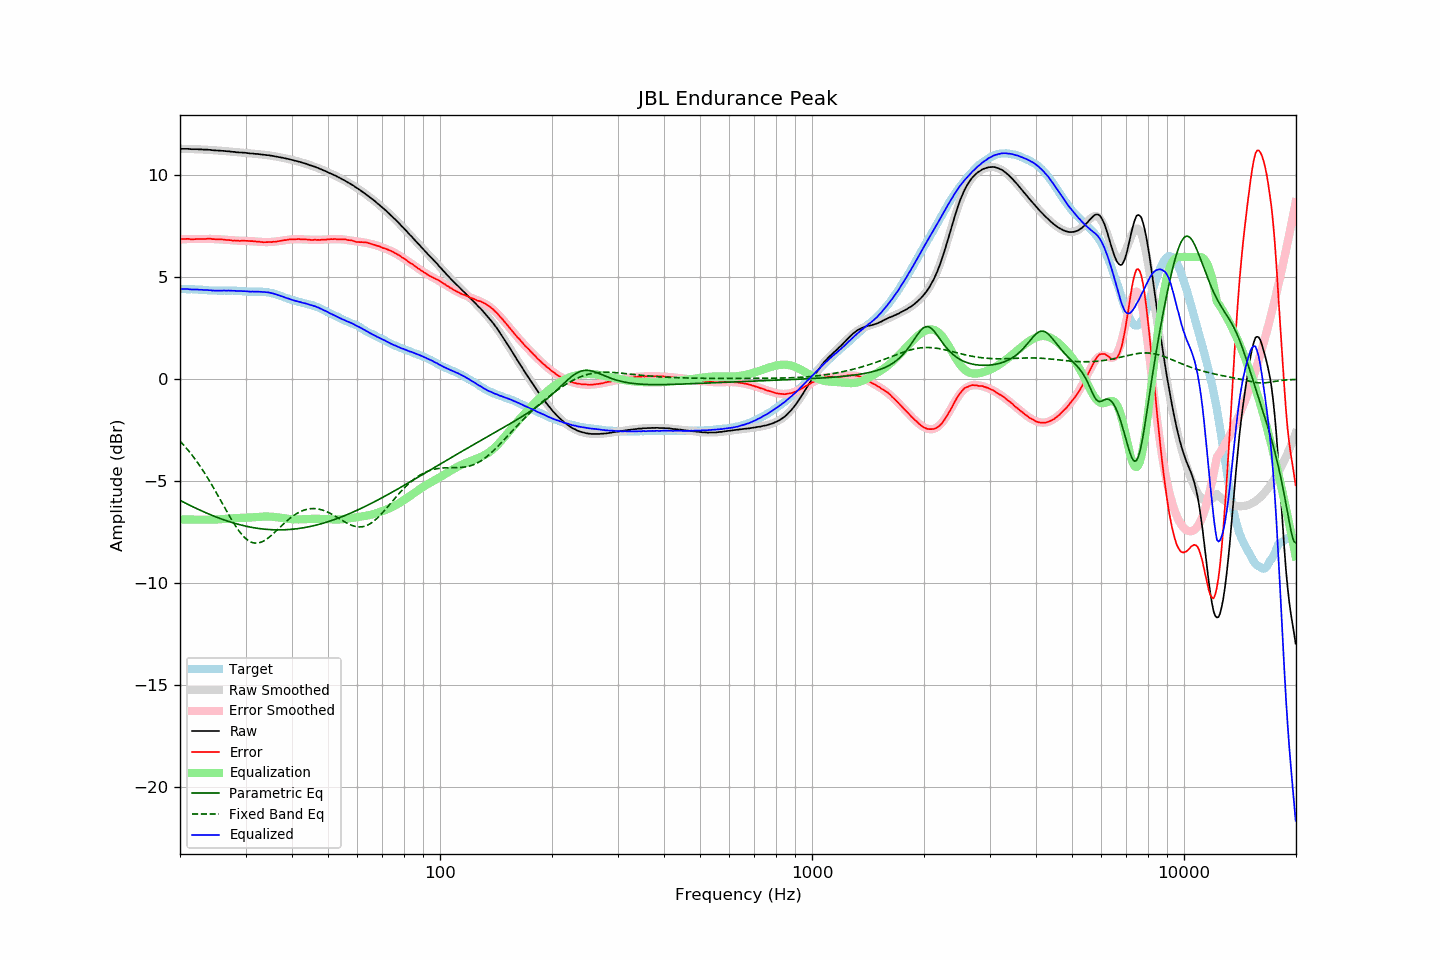

Source data for this figure (header and first rows):
frequency, raw, error, smoothed, error_smoothed, equalization, parametric_eq, fixed_band_eq, equalized_raw, equalized_smoothed, target
20.00, 11.30, 6.88, 11.30, 6.87, -6.87, -5.93, -3.03, 4.43, 4.43, 4.43
20.20, 11.30, 6.88, 11.30, 6.88, -6.88, -5.97, -3.11, 4.43, 4.43, 4.43
20.40, 11.30, 6.88, 11.30, 6.88, -6.88, -6.01, -3.20, 4.43, 4.42, 4.43
20.61, 11.30, 6.88, 11.30, 6.88, -6.88, -6.05, -3.29, 4.43, 4.42, 4.42
20.81, 11.30, 6.89, 11.30, 6.88, -6.88, -6.09, -3.38, 4.42, 4.42, 4.41
21.02, 11.30, 6.89, 11.30, 6.88, -6.88, -6.13, -3.47, 4.42, 4.42, 4.41
21.23, 11.29, 6.88, 11.29, 6.88, -6.88, -6.17, -3.57, 4.41, 4.42, 4.41
21.44, 11.28, 6.86, 11.29, 6.88, -6.88, -6.21, -3.67, 4.40, 4.41, 4.42
21.66, 11.28, 6.87, 11.29, 6.88, -6.88, -6.25, -3.77, 4.40, 4.41, 4.41
21.87, 11.28, 6.87, 11.29, 6.88, -6.88, -6.29, -3.87, 4.40, 4.41, 4.41
22.09, 11.28, 6.88, 11.28, 6.88, -6.88, -6.33, -3.98, 4.40, 4.40, 4.40
22.31, 11.28, 6.88, 11.28, 6.88, -6.88, -6.36, -4.09, 4.40, 4.40, 4.40
22.54, 11.27, 6.88, 11.28, 6.88, -6.88, -6.40, -4.20, 4.39, 4.39, 4.39
22.76, 11.27, 6.88, 11.27, 6.88, -6.88, -6.43, -4.32, 4.39, 4.39, 4.39
22.99, 11.27, 6.88, 11.27, 6.88, -6.88, -6.47, -4.44, 4.39, 4.39, 4.39
23.22, 11.26, 6.88, 11.26, 6.88, -6.88, -6.51, -4.56, 4.38, 4.38, 4.38
23.45, 11.26, 6.88, 11.26, 6.88, -6.88, -6.54, -4.68, 4.38, 4.38, 4.38
23.69, 11.26, 6.89, 11.25, 6.88, -6.88, -6.57, -4.81, 4.38, 4.37, 4.37
23.92, 11.25, 6.89, 11.25, 6.89, -6.89, -6.61, -4.94, 4.37, 4.36, 4.36
24.16, 11.25, 6.89, 11.24, 6.88, -6.88, -6.64, -5.07, 4.37, 4.36, 4.36
24.40, 11.23, 6.88, 11.24, 6.88, -6.88, -6.67, -5.20, 4.35, 4.36, 4.36
24.65, 11.23, 6.88, 11.23, 6.88, -6.88, -6.70, -5.34, 4.35, 4.35, 4.36
24.89, 11.22, 6.87, 11.23, 6.88, -6.88, -6.74, -5.48, 4.35, 4.35, 4.35
25.14, 11.22, 6.87, 11.22, 6.87, -6.87, -6.77, -5.61, 4.35, 4.35, 4.35
25.39, 11.21, 6.87, 11.22, 6.87, -6.87, -6.80, -5.75, 4.34, 4.35, 4.34
25.65, 11.21, 6.87, 11.21, 6.86, -6.86, -6.83, -5.90, 4.35, 4.35, 4.34
25.91, 11.20, 6.86, 11.20, 6.86, -6.86, -6.85, -6.04, 4.35, 4.35, 4.34
26.16, 11.20, 6.85, 11.20, 6.85, -6.85, -6.88, -6.18, 4.35, 4.35, 4.35
26.43, 11.19, 6.84, 11.19, 6.84, -6.84, -6.91, -6.32, 4.35, 4.35, 4.35
26.69, 11.18, 6.83, 11.18, 6.83, -6.83, -6.94, -6.46, 4.35, 4.35, 4.35
26.96, 11.18, 6.83, 11.18, 6.83, -6.83, -6.96, -6.60, 4.35, 4.35, 4.35
27.23, 11.17, 6.82, 11.17, 6.82, -6.82, -6.99, -6.74, 4.35, 4.35, 4.35
27.50, 11.16, 6.82, 11.16, 6.82, -6.82, -7.01, -6.87, 4.34, 4.35, 4.35
27.77, 11.15, 6.80, 11.16, 6.81, -6.81, -7.04, -7.00, 4.34, 4.34, 4.35
28.05, 11.15, 6.81, 11.15, 6.81, -6.81, -7.06, -7.12, 4.34, 4.34, 4.34
28.33, 11.13, 6.79, 11.14, 6.80, -6.80, -7.08, -7.25, 4.33, 4.34, 4.34
28.62, 11.13, 6.80, 11.13, 6.80, -6.80, -7.10, -7.36, 4.33, 4.33, 4.33
28.90, 11.12, 6.78, 11.13, 6.80, -6.80, -7.12, -7.47, 4.33, 4.33, 4.34
29.19, 11.12, 6.79, 11.12, 6.79, -6.79, -7.15, -7.57, 4.33, 4.33, 4.33
29.48, 11.11, 6.80, 11.11, 6.79, -6.79, -7.16, -7.66, 4.32, 4.32, 4.32
29.78, 11.11, 6.80, 11.10, 6.79, -6.79, -7.18, -7.74, 4.32, 4.32, 4.31
30.08, 11.10, 6.79, 11.10, 6.79, -6.79, -7.20, -7.81, 4.32, 4.31, 4.31
30.38, 11.09, 6.79, 11.09, 6.78, -6.78, -7.22, -7.88, 4.31, 4.31, 4.30
30.68, 11.08, 6.78, 11.08, 6.78, -6.78, -7.23, -7.93, 4.30, 4.31, 4.30
30.99, 11.07, 6.77, 11.08, 6.77, -6.77, -7.25, -7.97, 4.30, 4.30, 4.30
31.30, 11.07, 6.78, 11.07, 6.77, -6.77, -7.26, -8.00, 4.30, 4.30, 4.30
31.61, 11.06, 6.77, 11.06, 6.76, -6.76, -7.28, -8.02, 4.30, 4.30, 4.29
31.93, 11.05, 6.76, 11.05, 6.76, -6.76, -7.29, -8.03, 4.29, 4.30, 4.29
32.24, 11.05, 6.75, 11.05, 6.75, -6.75, -7.30, -8.03, 4.30, 4.30, 4.30
32.57, 11.04, 6.75, 11.04, 6.74, -6.74, -7.31, -8.02, 4.30, 4.29, 4.29
32.89, 11.03, 6.74, 11.03, 6.74, -6.74, -7.33, -8.00, 4.29, 4.29, 4.30
33.22, 11.02, 6.73, 11.02, 6.73, -6.73, -7.33, -7.97, 4.29, 4.29, 4.29
33.55, 11.01, 6.72, 11.01, 6.73, -6.73, -7.34, -7.93, 4.28, 4.28, 4.29
33.89, 11.00, 6.72, 11.00, 6.73, -6.73, -7.35, -7.88, 4.27, 4.28, 4.28
34.23, 10.99, 6.73, 10.99, 6.73, -6.73, -7.36, -7.83, 4.26, 4.27, 4.27
34.57, 10.99, 6.73, 10.98, 6.73, -6.73, -7.36, -7.77, 4.26, 4.25, 4.26
34.92, 10.97, 6.73, 10.97, 6.73, -6.73, -7.37, -7.71, 4.24, 4.24, 4.24
35.27, 10.96, 6.72, 10.96, 6.74, -6.74, -7.37, -7.64, 4.23, 4.22, 4.24
35.62, 10.95, 6.75, 10.95, 6.74, -6.74, -7.38, -7.57, 4.21, 4.20, 4.20
35.97, 10.93, 6.74, 10.93, 6.75, -6.75, -7.38, -7.50, 4.18, 4.18, 4.19
... 635 more rows
